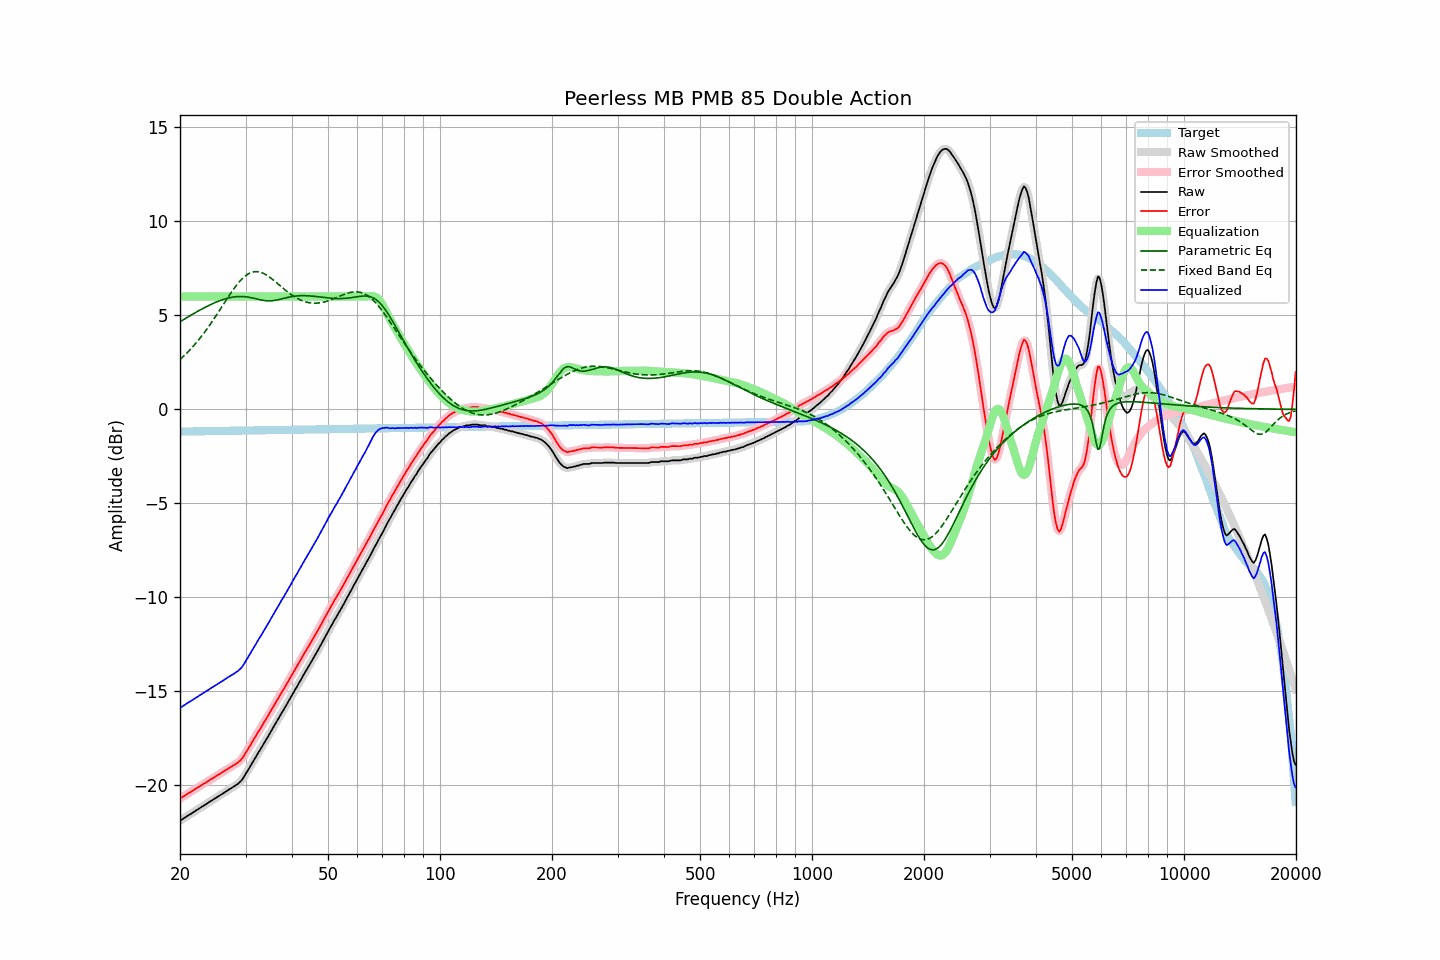

The table this chart was drawn from, first rows:
frequency, raw, error, smoothed, error_smoothed, equalization, parametric_eq, fixed_band_eq, equalized_raw, equalized_smoothed, target
20.00, -21.88, -20.70, -21.88, -20.70, 6.00, 4.66, 2.65, -15.88, -15.88, -1.18
20.20, -21.82, -20.64, -21.82, -20.64, 6.00, 4.71, 2.73, -15.82, -15.82, -1.18
20.40, -21.77, -20.59, -21.77, -20.59, 6.00, 4.77, 2.81, -15.77, -15.77, -1.18
20.61, -21.71, -20.53, -21.71, -20.54, 6.00, 4.82, 2.89, -15.71, -15.71, -1.18
20.81, -21.66, -20.48, -21.66, -20.48, 6.00, 4.87, 2.98, -15.66, -15.66, -1.18
21.02, -21.60, -20.43, -21.60, -20.43, 6.00, 4.92, 3.06, -15.60, -15.60, -1.17
21.23, -21.55, -20.38, -21.55, -20.38, 6.00, 4.97, 3.15, -15.55, -15.55, -1.17
21.44, -21.50, -20.33, -21.50, -20.33, 6.00, 5.02, 3.24, -15.50, -15.50, -1.17
21.66, -21.44, -20.27, -21.44, -20.27, 6.00, 5.07, 3.34, -15.44, -15.44, -1.17
21.87, -21.39, -20.22, -21.39, -20.22, 6.00, 5.12, 3.43, -15.39, -15.39, -1.17
22.09, -21.33, -20.16, -21.33, -20.16, 6.00, 5.17, 3.53, -15.33, -15.33, -1.17
22.31, -21.28, -20.11, -21.28, -20.11, 6.00, 5.22, 3.64, -15.28, -15.28, -1.17
22.54, -21.22, -20.06, -21.22, -20.06, 6.00, 5.26, 3.74, -15.22, -15.22, -1.17
22.76, -21.17, -20.01, -21.17, -20.00, 6.00, 5.31, 3.85, -15.17, -15.17, -1.16
22.99, -21.11, -19.95, -21.11, -19.95, 6.00, 5.36, 3.96, -15.11, -15.11, -1.16
23.22, -21.06, -19.90, -21.06, -19.90, 6.00, 5.40, 4.07, -15.06, -15.06, -1.16
23.45, -21.01, -19.85, -21.01, -19.85, 6.00, 5.45, 4.19, -15.01, -15.01, -1.16
23.69, -20.95, -19.79, -20.95, -19.80, 6.00, 5.49, 4.30, -14.95, -14.95, -1.16
23.92, -20.90, -19.74, -20.90, -19.74, 6.00, 5.53, 4.42, -14.90, -14.90, -1.16
24.16, -20.84, -19.68, -20.84, -19.69, 6.00, 5.57, 4.55, -14.84, -14.84, -1.16
24.40, -20.79, -19.64, -20.79, -19.63, 6.00, 5.61, 4.67, -14.79, -14.79, -1.15
24.65, -20.73, -19.58, -20.73, -19.58, 6.00, 5.65, 4.80, -14.73, -14.73, -1.15
24.89, -20.68, -19.53, -20.68, -19.53, 6.00, 5.69, 4.93, -14.68, -14.68, -1.15
25.14, -20.63, -19.48, -20.63, -19.48, 6.00, 5.72, 5.06, -14.63, -14.63, -1.15
25.39, -20.57, -19.42, -20.57, -19.42, 6.00, 5.76, 5.19, -14.57, -14.57, -1.15
25.65, -20.52, -19.37, -20.52, -19.37, 6.00, 5.79, 5.32, -14.52, -14.52, -1.15
25.91, -20.46, -19.32, -20.46, -19.32, 6.00, 5.82, 5.45, -14.46, -14.46, -1.15
26.16, -20.41, -19.27, -20.41, -19.26, 6.00, 5.85, 5.59, -14.41, -14.41, -1.14
26.43, -20.35, -19.21, -20.35, -19.21, 6.00, 5.88, 5.72, -14.35, -14.35, -1.14
26.69, -20.30, -19.16, -20.30, -19.16, 6.00, 5.90, 5.85, -14.30, -14.30, -1.14
26.96, -20.24, -19.10, -20.24, -19.10, 6.00, 5.92, 5.98, -14.24, -14.24, -1.14
27.23, -20.19, -19.05, -20.19, -19.05, 6.00, 5.94, 6.11, -14.19, -14.19, -1.14
27.50, -20.14, -19.00, -20.14, -19.00, 6.00, 5.96, 6.23, -14.14, -14.14, -1.14
27.77, -20.08, -18.94, -20.08, -18.95, 6.00, 5.97, 6.36, -14.08, -14.08, -1.14
28.05, -20.03, -18.90, -20.03, -18.90, 6.00, 5.99, 6.47, -14.03, -14.03, -1.13
28.33, -19.97, -18.84, -19.97, -18.84, 6.00, 5.99, 6.59, -13.97, -13.97, -1.13
28.62, -19.92, -18.79, -19.92, -18.78, 6.00, 6.00, 6.69, -13.92, -13.92, -1.13
28.90, -19.84, -18.71, -19.85, -18.71, 6.00, 6.00, 6.80, -13.84, -13.85, -1.13
29.19, -19.76, -18.63, -19.76, -18.63, 6.00, 6.00, 6.89, -13.76, -13.76, -1.13
29.48, -19.65, -18.52, -19.64, -18.51, 6.00, 6.00, 6.98, -13.65, -13.64, -1.13
29.78, -19.51, -18.39, -19.51, -18.39, 6.00, 6.00, 7.05, -13.51, -13.51, -1.13
30.08, -19.36, -18.24, -19.37, -18.25, 6.00, 5.99, 7.12, -13.36, -13.37, -1.13
30.38, -19.23, -18.11, -19.23, -18.11, 6.00, 5.98, 7.18, -13.23, -13.23, -1.12
30.68, -19.09, -17.97, -19.09, -17.96, 6.00, 5.96, 7.23, -13.09, -13.09, -1.12
30.99, -18.94, -17.82, -18.94, -17.82, 6.00, 5.95, 7.27, -12.94, -12.94, -1.12
31.30, -18.79, -17.67, -18.80, -17.68, 6.00, 5.93, 7.30, -12.79, -12.80, -1.12
31.61, -18.65, -17.53, -18.65, -17.53, 6.00, 5.91, 7.32, -12.65, -12.65, -1.12
31.93, -18.51, -17.40, -18.50, -17.39, 6.00, 5.89, 7.33, -12.51, -12.50, -1.12
32.24, -18.36, -17.24, -18.36, -17.25, 6.00, 5.87, 7.33, -12.36, -12.36, -1.12
32.57, -18.21, -17.10, -18.22, -17.11, 6.00, 5.85, 7.31, -12.21, -12.22, -1.11
32.89, -18.09, -16.98, -18.08, -16.97, 6.00, 5.83, 7.29, -12.09, -12.08, -1.11
33.22, -17.94, -16.83, -17.94, -16.83, 6.00, 5.81, 7.27, -11.94, -11.94, -1.11
33.55, -17.79, -16.68, -17.80, -16.69, 6.00, 5.80, 7.23, -11.79, -11.80, -1.11
33.89, -17.65, -16.54, -17.65, -16.54, 6.00, 5.78, 7.19, -11.65, -11.65, -1.11
34.23, -17.51, -16.40, -17.51, -16.40, 6.00, 5.78, 7.14, -11.51, -11.51, -1.11
34.57, -17.37, -16.26, -17.36, -16.26, 6.00, 5.77, 7.08, -11.37, -11.36, -1.11
34.92, -17.21, -16.11, -17.22, -16.11, 6.00, 5.77, 7.02, -11.21, -11.22, -1.10
35.27, -17.06, -15.96, -17.07, -15.96, 6.00, 5.78, 6.95, -11.06, -11.07, -1.10
35.62, -16.92, -15.82, -16.92, -15.81, 6.00, 5.78, 6.89, -10.92, -10.92, -1.10
35.97, -16.77, -15.67, -16.77, -15.67, 6.00, 5.80, 6.82, -10.77, -10.77, -1.10
... 635 more rows
